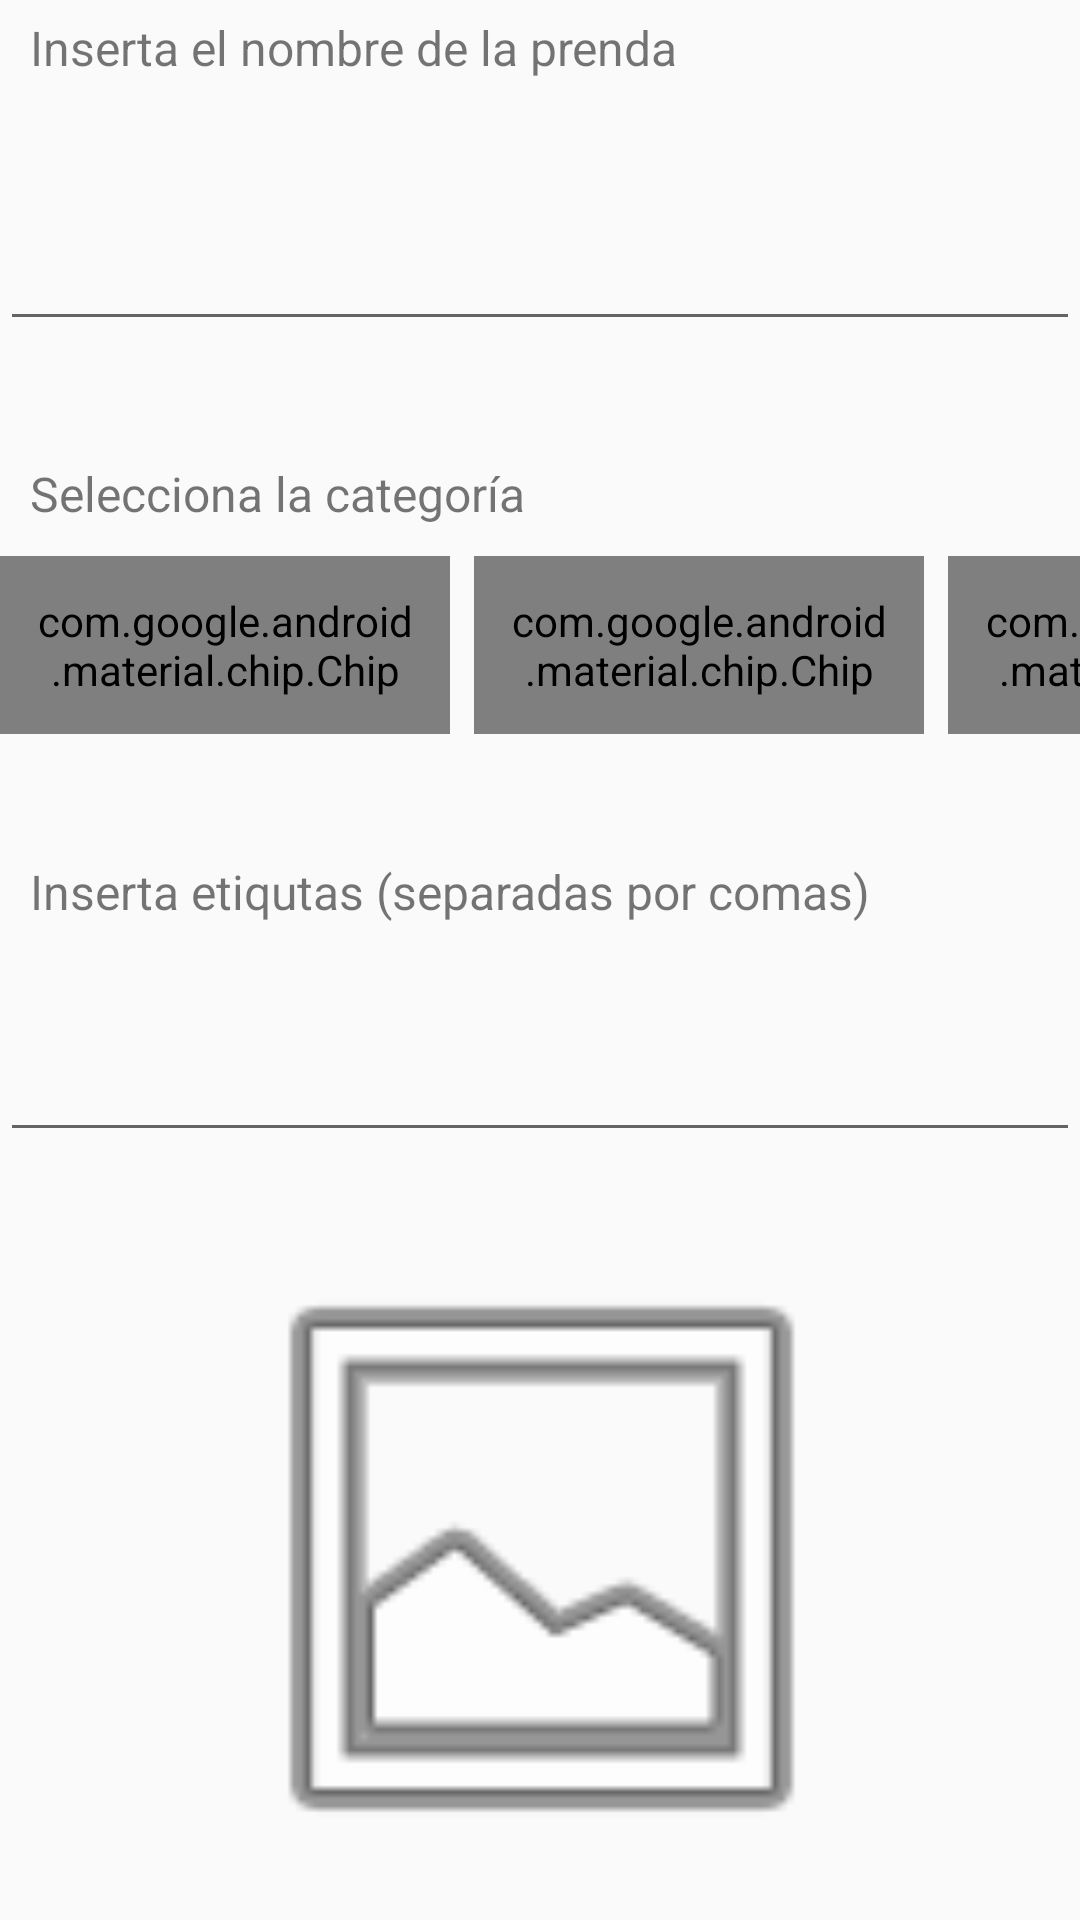

Reconstruct the res/layout file that produces this screen, plus the resources it refers to.
<!-- AndroidManifest.xml: application theme Theme.AppCompat.Light.NoActionBar -->
<!-- res/layout/activity_aniadir_datosde_prenda.xml -->
<?xml version="1.0" encoding="utf-8"?>
<RelativeLayout xmlns:android="http://schemas.android.com/apk/res/android"
    xmlns:app="http://schemas.android.com/apk/res-auto"
    xmlns:tools="http://schemas.android.com/tools"
    android:layout_width="match_parent"
    android:layout_height="match_parent"
    android:gravity="center"
    android:orientation="vertical">

    <TextView
        android:id="@+id/textView2"
        android:layout_width="match_parent"
        android:layout_height="wrap_content"
        android:layout_alignParentTop="true"
        android:layout_marginTop="5dp"
        android:paddingStart="10dp"
        android:text="Inserta el nombre de la prenda"
        android:textSize="16sp" />

    <EditText
        android:id="@+id/nombrePrenda"
        android:layout_width="382dp"
        android:layout_height="82dp"
        android:layout_below="@+id/textView2"
        android:layout_marginTop="5dp"
        android:ems="10"
        android:inputType="textPersonName" />

    <TextView
        android:id="@+id/textView3"
        android:layout_width="match_parent"
        android:layout_height="wrap_content"
        android:layout_below="@+id/nombrePrenda"
        android:layout_marginTop="40dp"
        android:paddingStart="10dp"
        android:text="Selecciona la categoría"
        android:textSize="16sp" />

    <HorizontalScrollView
        android:id="@+id/horizontalcroll"
        android:layout_width="match_parent"
        android:layout_height="61dp"
        android:layout_below="@+id/textView3"
        android:layout_marginTop="10dp"
        android:scrollbars="none">

        <com.google.android.material.chip.ChipGroup
            android:layout_width="wrap_content"
            android:layout_height="wrap_content"
            app:singleLine="true"
            app:singleSelection="true">

            <com.google.android.material.chip.Chip
                android:id="@+id/chipParteSuperior"
                style="@style/Widget.MaterialComponents.Chip.Choice"
                android:layout_width="150dp"
                android:layout_height="wrap_content"
                android:layout_marginBottom="8dp"
                android:padding="12dp"
                android:text="Parte superior"
                android:textAlignment="center" />

            <com.google.android.material.chip.Chip
                android:id="@+id/chipParteInferior"
                style="@style/Widget.MaterialComponents.Chip.Choice"
                android:layout_width="150dp"
                android:layout_height="wrap_content"
                android:layout_marginBottom="8dp"
                android:padding="12dp"
                android:text="Parte inferior"
                android:textAlignment="center" />

            <com.google.android.material.chip.Chip
                android:id="@+id/chipZapatos"
                style="@style/Widget.MaterialComponents.Chip.Choice"
                android:layout_width="150dp"
                android:layout_height="wrap_content"
                android:layout_marginBottom="8dp"
                android:padding="12dp"
                android:text="Zapatos"
                android:textAlignment="center" />

            <com.google.android.material.chip.Chip
                android:id="@+id/chipComplementos"
                style="@style/Widget.MaterialComponents.Chip.Choice"
                android:layout_width="150dp"
                android:layout_height="wrap_content"
                android:layout_marginBottom="8dp"
                android:padding="12dp"
                android:text="Complementos"
                android:textAlignment="center" />

            <com.google.android.material.chip.Chip
                android:id="@+id/chipAccesorios"
                style="@style/Widget.MaterialComponents.Chip.Choice"
                android:layout_width="150dp"
                android:layout_height="wrap_content"
                android:layout_marginBottom="8dp"
                android:padding="12dp"
                android:text="Accesorios"
                android:textAlignment="center" />

        </com.google.android.material.chip.ChipGroup>
    </HorizontalScrollView>

    <TextView
        android:id="@+id/textView6"
        android:layout_width="match_parent"
        android:layout_height="wrap_content"
        android:layout_below="@+id/horizontalcroll"
        android:layout_marginTop="40dp"
        android:paddingStart="10dp"
        android:text="Inserta etiqutas (separadas por comas)"
        android:textSize="16sp" />

    <EditText
        android:id="@+id/etiquetasPrenda"
        android:layout_width="398dp"
        android:layout_height="71dp"
        android:layout_below="@+id/textView6"
        android:layout_marginTop="5dp"
        android:ems="10"
        android:inputType="textPersonName" />

    <ImageView
        android:id="@+id/imagenPrenda"
        android:layout_width="wrap_content"
        android:layout_height="293dp"
        android:layout_below="@+id/etiquetasPrenda"
        android:layout_alignParentStart="true"
        android:layout_alignParentEnd="true"
        android:layout_marginStart="69dp"
        android:layout_marginTop="15dp"
        android:layout_marginEnd="68dp"
        app:srcCompat="@android:drawable/ic_menu_gallery" />

</RelativeLayout>
<!-- resources referenced by this layout -->
<resources>

</resources>
